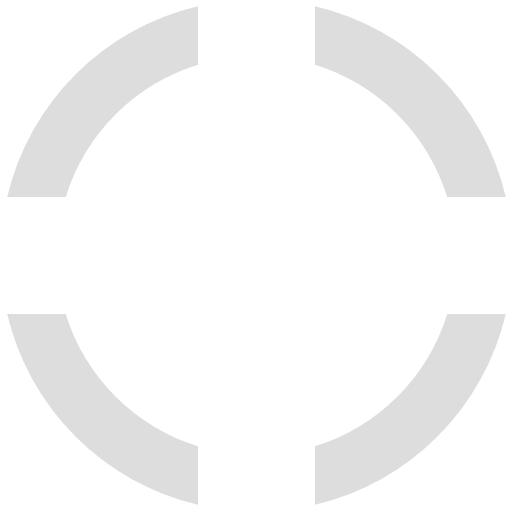
t = 0.00 s
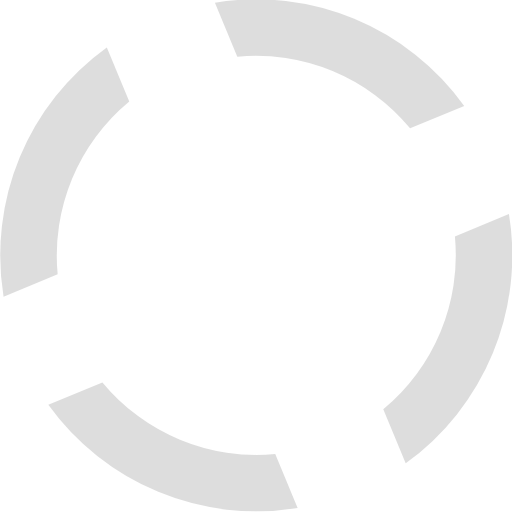
t = 0.15 s
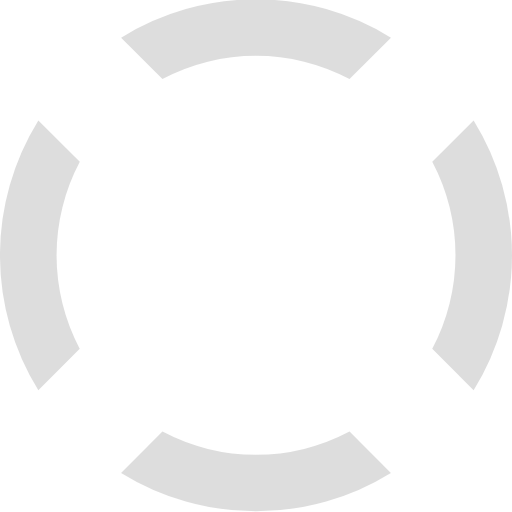
t = 0.30 s
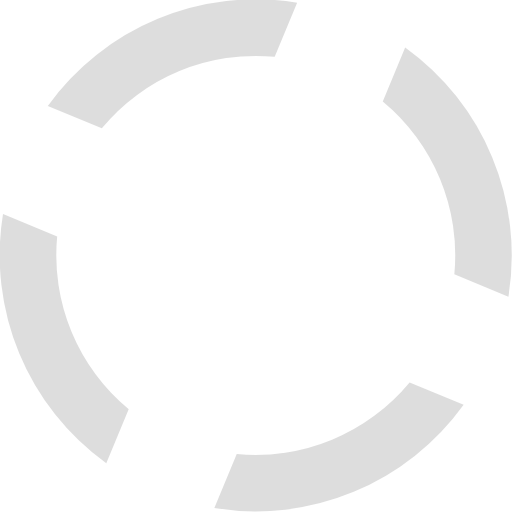
t = 0.45 s

The animated SVG that drew these frames (rendered in a browser with its animation timeline set to each time). Animation: 1 SMIL element (animateTransform=1); one cycle of 0.60 s, repeats indefinitely.

<svg xmlns="http://www.w3.org/2000/svg" width="40px" height="40px" viewBox="0 0 128 128">
  <g>
    <path
      d="M78.75 16.18V1.56a64.1 64.1 0 0 1 47.7 47.7H111.8a49.98 49.98 0 0 0-33.07-33.08zM16.43 49.25H1.8a64.1 64.1 0 0 1 47.7-47.7V16.2a49.98 49.98 0 0 0-33.07 33.07zm33.07 62.32v14.62A64.1 64.1 0 0 1 1.8 78.5h14.63a49.98 49.98 0 0 0 33.07 33.07zm62.32-33.07h14.62a64.1 64.1 0 0 1-47.7 47.7v-14.63a49.98 49.98 0 0 0 33.08-33.07z"
      fill="#bbb" fill-opacity="0.5" />
    <animateTransform attributeName="transform" type="rotate" from="0 64 64" to="-90 64 64" dur="600ms"
      repeatCount="indefinite"></animateTransform>
  </g>
</svg>
